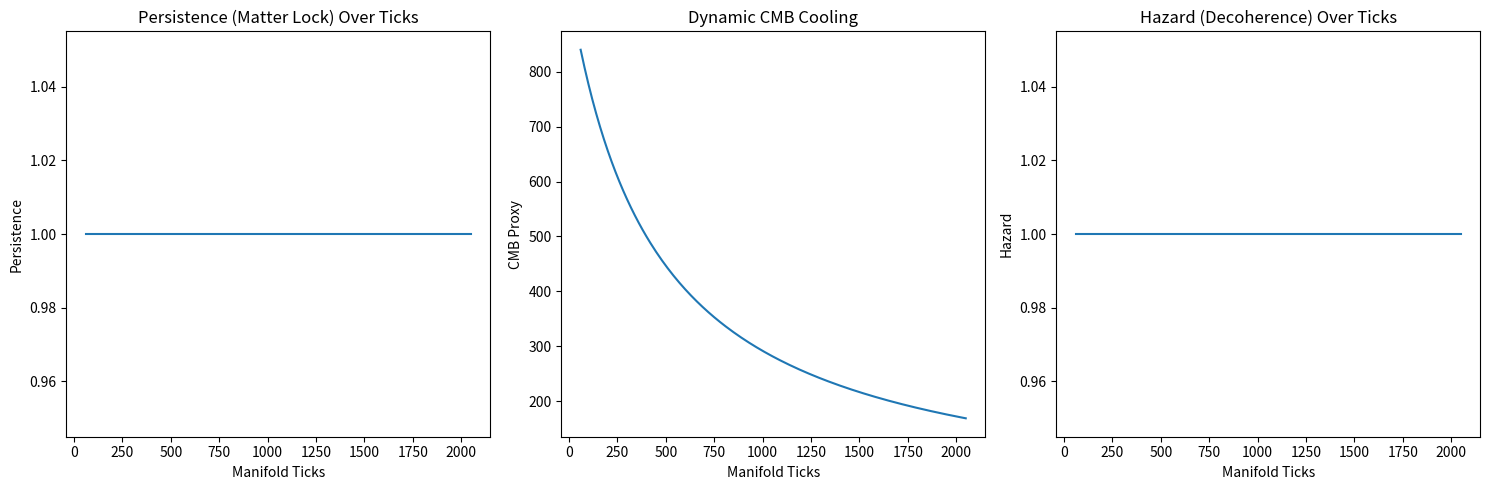

Generate this figure with matplotlib:
"""
Ouroboros.py — Core Geometric Persistence Framework (Slim v8.6)
January 13, 2026

Pure mathematical foundation:
- π-gradient asymmetric manifold
- Tri-pass distinction (physical/wave/data)
- Bloom/etch/prune operations with library feedback
- Persistence/hazard metrics
- FFT-projected truth library with auto-persistence
- Fluent DSLChain orchestration
- Downsample safety + export
- Built-in OuroborosClock (always active) for real-world baseline time + discrete manifold ticks
- Cosmic expansion factor (Hubble tension mean) + dynamic CMB cooling (emergent from time/expansion)
- Geometric amplitude stabilization (tanh curvature folding — no hard cap)

Clock is always on:
- Instantiation captures real-world baseline time (time.time())
- Discrete ticks advance manifold time with decay, expansion bias, and CMB cooling
- Real-world age always available via clock.get_age()
- Temporal decay + expansion + CMB updates on tick (pure time flow evolves the manifold)
"""

import os
import time
import numpy as np
import matplotlib.pyplot as plt
from typing import List, Dict, Optional
import json

PHI = (1 + np.sqrt(5)) / 2

class OuroborosClock:
    def __init__(self, start_time: Optional[float] = None, time_loss_factor: float = 0.138):
        self.start_tick = 0
        self.current_tick = 0
        self.start_time = start_time or time.time()  # Real-world baseline snapshot
        self.time_loss_factor = time_loss_factor
        self.history = []  # (tick, earthly_time, decay_applied)
        self.last_decay = 1.0  # No decay until first tick

    def tick(self):
        self.current_tick += 1
        earthly_now = time.time()
        age = earthly_now - self.start_time
        decay = self.time_loss_factor ** self.current_tick
        self.history.append((self.current_tick, earthly_now, decay))
        self.last_decay = decay
        return decay

    def get_age(self) -> float:
        """Real-world elapsed seconds since instantiation."""
        return time.time() - self.start_time

    def reset(self):
        self.__init__()


class OuroborosFramework:
    def __init__(self, use_fibonacci_phases: bool = True,
                 matter_damping: float = 0.98, env_feedback_fraction: float = 0.08,
                 signature_dim: int = 32, max_grid_size: int = 1024):
        self.use_fibonacci_phases = use_fibonacci_phases
        self.matter_damping = matter_damping
        self.env_feedback_fraction = env_feedback_fraction  # Reduced for stronger separation
        self.signature_dim = signature_dim
        self.max_grid_size = max_grid_size

        # Core geometric invariants
        self.pi_center = np.pi
        self.theoretical_pi_boundary = 2 * np.pi / 3
        self.third_offset = np.pi / 3
        self.effective_pi_boundary = 2.078
        self.frame_delta = self.theoretical_pi_boundary - self.effective_pi_boundary

        # Matter density proxy — sustains ~31% against expansion (Ω_m from cosmology)
        self.target_filled = 0.31
        self.deviation = (1 / self.target_filled - 1) * self.third_offset

        self.time_loss_factor = 0.138

        self.pass_damping = {"physical": 0.995, "wave": 0.95, "data": 0.75}
        self.pass_noise = {"physical": 0.15, "wave": 0.69, "data": 1.5}

        self.truth_library: List[Dict] = []

        # Clock is always active — captures real-world baseline time
        self.clock = OuroborosClock(time_loss_factor=self.time_loss_factor)

        # Cosmic expansion & dynamic CMB
        self.hubble_tension_low = 67.4 / 30857.0
        self.hubble_tension_high = 73.0 / 30857.0
        self.expansion_factor = (self.hubble_tension_low + self.hubble_tension_high) / 2  # ~0.000231

        # Prune threshold derived from cosmic expansion push — sub-threshold trails decay
        self.prune_threshold = self.expansion_factor * 200  # ~0.0462

        # Initial recombination-era CMB proxy (hot start ~3000K normalized to manifold)
        self.initial_cmb = 3000.0 / self.pi_center
        self.current_cmb = self.initial_cmb  # Cools dynamically with expansion/time
        self.scale_factor = 1.0  # Starts at 1, grows with ticks

        # Bootstrap pure mathematical truths
        fib_seq = np.array([1, 1, 2, 3, 5, 8, 13, 21, 34, 55]) / 55.0
        self.add_to_truth_library(fib_seq, "Fibonacci phasing harmonic")
        schumann = np.array([7.83, 14.3, 20.8, 27.3, 33.8]) / 33.8
        self.add_to_truth_library(schumann, "Earth manifold base resonance")

        # Load persistent truths from JSON (Mersenne tensegrity gaps, future etches)
        self.load_truth_library()

    def chain(self):
        """Fluent DSLChain factory — our thinking translated to code."""
        return DSLChain(self)

    def _downsample_grid(self, grid: np.ndarray) -> np.ndarray:
        if grid.size <= self.max_grid_size:
            return grid
        factor = np.sqrt(grid.size / self.max_grid_size)
        fi = int(np.ceil(factor))
        if grid.ndim > 1:
            new_h = grid.shape[0] // fi
            new_w = grid.shape[1] // fi
            down = np.zeros((new_h, new_w))
            for i in range(new_h):
                for j in range(new_w):
                    block = grid[i*fi:(i+1)*fi, j*fi:(j+1)*fi]
                    down[i, j] = np.mean(block) if block.size > 0 else 0
            return down.flatten()
        else:
            new_size = grid.shape[0] // fi
            down = np.zeros(new_size)
            for i in range(new_size):
                block = grid[i*fi:(i+1)*fi]
                down[i] = np.mean(block) if block.size > 0 else 0
            return down

    def _project_to_signature(self, vec: np.ndarray) -> np.ndarray:
        flat = vec.flatten()
        if len(flat) < self.signature_dim:
            flat = np.pad(flat, (0, self.signature_dim - len(flat)))
        fft_mags = np.abs(np.fft.rfft(flat))
        orig_freq = np.linspace(0, 0.5, len(fft_mags))
        target_freq = np.linspace(0, 0.5, self.signature_dim)
        signature = np.interp(target_freq, orig_freq, fft_mags)
        norm = np.linalg.norm(signature) + 1e-8
        return signature / norm

    def _resample_feedback(self, proj: np.ndarray, target_len: int) -> np.ndarray:
        """Resample projected truth to match current grid size."""
        if len(proj) == target_len:
            return proj
        orig = np.linspace(0, 1, len(proj))
        target = np.linspace(0, 1, target_len)
        return np.interp(target, orig, proj)

    def _apply_library_feedback(self, grid: np.ndarray) -> np.ndarray:
        if not self.truth_library:
            return grid
        feedback = np.zeros_like(grid)
        target_len = grid.size
        for truth in self.truth_library:
            proj = np.array(truth["projected"])
            resampled = self._resample_feedback(proj, target_len)
            feedback += resampled.reshape(grid.shape) * self.env_feedback_fraction
        return grid + feedback

    def _bloom_etch_prune(self, grid: np.ndarray, pass_type: str) -> np.ndarray:
        damping = self.pass_damping[pass_type]
        noise = self.pass_noise[pass_type]

        # Optional Fibonacci phasing modulation
        if self.use_fibonacci_phases:
            phase = np.sin(np.linspace(0, 2*np.pi*PHI, grid.size)).reshape(grid.shape)
            noise *= (0.5 + 0.5 * phase)  # Modulate noise with golden spiral

        # Bloom: expansion/exploration
        expanded = np.sin(grid * self.pi_center) + noise * np.random.randn(*grid.shape)

        # Etch: sustain with boundary constraint
        etched = np.cos(grid) * (grid ** 2 + self.deviation)

        # Combine with damping
        combined = damping * etched + (1 - damping) * expanded

        # Library feedback (resampled)
        combined = self._apply_library_feedback(combined)

        # Temporal decay — always available (default 1.0 until ticked)
        combined *= self.clock.last_decay

        # Geometric amplitude stabilization — fold huge values via manifold curvature
        combined = np.tanh(combined / self.pi_center) * self.pi_center  # Soft saturation to π-center range

        # Dynamic CMB background floor — faint eternal glow
        combined += self.current_cmb * 0.01

        # Prune weak trails
        combined[np.abs(combined) < self.prune_threshold] = 0

        return combined

    def nested_multi_pass_resonance(self, grid: np.ndarray, depth: int = 2, pass_type: str = "wave") -> tuple[np.ndarray, List[float], float]:
        grid = self._downsample_grid(grid)
        persistences = []
        current = grid.copy()

        for _ in range(depth):
            current = self._bloom_etch_prune(current, pass_type)
            persistence = 1.0 - (np.count_nonzero(current == 0) / current.size)
            persistences.append(persistence)

        # Hazard: standard deviation of persistence curve (decoherence cost)
        hazard = np.std(persistences) if persistences else 0.0
        return current, persistences, hazard

    def consensus_across_passes(self, grid: np.ndarray, depth: int = 3) -> Dict:
        grid = self._downsample_grid(grid)
        results = {}
        pers_values = {}

        for pass_type in ["physical", "wave", "data"]:
            processed, pers_curve, _ = self.nested_multi_pass_resonance(grid, depth=depth, pass_type=pass_type)
            final_pers = pers_curve[-1]
            results[pass_type] = processed
            pers_values[pass_type] = final_pers

        # Weighted consensus
        total_pers = sum(pers_values.values()) + 1e-8
        consensus_grid = sum(results[pt] * (pers_values[pt] / total_pers) for pt in results)

        consensus_pers = sum(pers_values.values()) / 3.0

        return {
            "consensus_grid": consensus_grid,
            "consensus_pers": consensus_pers,
            "pass_details": {pt: {"grid": results[pt], "pers_curve": pers_curve} for pt, pers_curve in zip(["physical", "wave", "data"], [self.nested_multi_pass_resonance(grid, depth=depth, pass_type=pt)[1] for pt in ["physical", "wave", "data"]])}
        }

    def add_to_truth_library(self, vec: np.ndarray, desc: str):
        signature = self._project_to_signature(vec)
        age = self.clock.get_age()
        tick = self.clock.current_tick
        full_desc = f"{desc} | etched_age {age:.2f}s | tick {tick}"
        self.truth_library.append({"projected": signature.tolist(), "desc": full_desc})
        print(f"Etched truth: '{full_desc}' | peak resonance {np.max(signature):.4f}")
        self.save_truth_library()

    def load_truth_library(self, filename: str = "ouro_truth_library.json"):
        if os.path.exists(filename):
            try:
                with open(filename, "r") as f:
                    data = json.load(f)
                existing = {t["desc"] for t in self.truth_library}
                added = 0
                for item in data:
                    if item["desc"] not in existing:
                        self.truth_library.append(item)
                        existing.add(item["desc"])
                        added += 1
                print(f"Ouroboros: Loaded {added} persistent truths → total {len(self.truth_library)}")
            except Exception as e:
                print(f"Ouroboros: Truth library load failed: {e}")
        else:
            print("Ouroboros: No existing truth library → starting fresh")

    def save_truth_library(self, filename: str = "ouro_truth_library.json"):
        try:
            with open(filename, "w") as f:
                json.dump(self.truth_library, f, indent=4)
            print(f"Ouroboros: Truth library persisted → {len(self.truth_library)} truths")
        except Exception as e:
            print(f"Ouroboros: Truth library save failed: {e}")


class DSLChain:
    def __init__(self, framework: OuroborosFramework):
        self.framework = framework
        self.operations = []
        self.clock = framework.clock  # Always inherits the active clock

    def nested(self, depth: int = 2, pass_type: str = "wave"):
        self.operations.append(("nested", depth, pass_type))
        return self

    def physical(self, depth: int = 2):
        return self.nested(depth, "physical")

    def wave(self, depth: int = 2):
        return self.nested(depth, "wave")

    def data(self, depth: int = 2):
        return self.nested(depth, "data")

    def consensus(self, depth: int = 3):
        self.operations.append(("consensus", depth))
        return self

    def tick(self, count: int = 1):
        """Advance manifold time — applies cumulative decay, expansion, and CMB cooling."""
        for _ in range(count):
            self.clock.tick()
            # Cosmic evolution on pure tick
            self.framework.scale_factor = 1.0 + (self.framework.expansion_factor * self.clock.current_tick)
            self.framework.current_cmb = self.framework.initial_cmb / self.framework.scale_factor
        return self

    def export_json(self, filename: str = "chain_result.json"):
        self.operations.append(("export_json", filename))
        return self

    def export_npz(self, filename: str = "chain_result.npz"):
        self.operations.append(("export_npz", filename))
        return self

    def run(self, initial_grid: np.ndarray) -> Dict:
        grid = self.framework._downsample_grid(initial_grid)
        results = {"final_grid": grid, "history": [], "exports": []}

        for op in self.operations:
            if op[0] == "nested":
                grid, pers_list, hazard = self.framework.nested_multi_pass_resonance(
                    grid, depth=op[1], pass_type=op[2]
                )
                results["history"].append({
                    "type": "nested",
                    "pass": op[2],
                    "pers_curve": pers_list,
                    "hazard": hazard
                })
            elif op[0] == "consensus":
                cons = self.framework.consensus_across_passes(grid, depth=op[1])
                grid = cons["consensus_grid"]
                results["history"].append({
                    "type": "consensus",
                    "details": cons
                })
            elif op[0] == "export_json":
                data = {
                    "final_pers": results["history"][-1]["pers_curve"][-1] if results["history"] and "pers_curve" in results["history"][-1] else 
                                  (results["history"][-1]["details"]["consensus_pers"] if "details" in results["history"][-1] else 0.0),
                    "grid": grid.flatten().tolist(),
                    "history": results["history"]
                }
                with open(op[1], "w") as f:
                    json.dump(data, f, indent=4)
                results["exports"].append(op[1])
            elif op[0] == "export_npz":
                np.savez_compressed(op[1], grid=grid, history=results["history"])
                results["exports"].append(op[1])

        results["final_grid"] = grid
        return results


if __name__ == "__main__":
    ouro = OuroborosFramework(use_fibonacci_phases=True)
    print(f"\nOuroboros v8.6 slim core initialized — {len(ouro.truth_library)} truths active")
    print(f"Baseline real-world time captured: {time.ctime(ouro.clock.start_time)}")
    print(f"Initial CMB proxy (hot): {ouro.current_cmb:.4f} | Expansion factor: {ouro.expansion_factor:.8f}")

    # Simple test (no explicit ticks = no expansion/CMB cooling)
    test_grid = np.random.uniform(-1, 1, (32, 32))
    result = ouro.chain().physical(3).wave(4).data(3).consensus(3).run(test_grid)
    final_pers = result["history"][-1]["details"]["consensus_pers"]
    print(f"No-tick chain persistence: {final_pers:.4f}")

    # Timed cosmic test
    result_time = ouro.chain().wave(5).tick(50).physical(3).consensus(3).run(test_grid)
    print(f"After 50 ticks — persistence: {result_time['history'][-1]['details']['consensus_pers']:.4f}")
    print(f"Current dynamic CMB floor: {ouro.current_cmb:.4f}")
    print(f"Real-world age: {ouro.clock.get_age():.2f} seconds")

    # Long-tick cosmic demo (hot uniform + tiny fluctuations)
    print("\nLong-tick cosmic evolution demo...")
    cosmic_grid = np.random.uniform(0.8, 1.2, (32, 32))  # Hot uniform proxy
    cosmic_grid += 0.05 * np.sin(np.linspace(0, 10*np.pi, cosmic_grid.size)).reshape(32, 32)  # Tiny fib-phased fluctuations

    pers_curve = []
    cmb_curve = []
    hazard_curve = []
    ticks = []
    for i in range(200):
        if i % 20 == 0:  # Periodic processing to trigger resonance
            result = ouro.chain().wave(5).physical(3).consensus(2).run(cosmic_grid)
            cosmic_grid = result["final_grid"]
            pers = result["history"][-1]["details"]["consensus_pers"]
            hazard = result["history"][-1]["details"]["pass_details"]["data"]["pers_curve"][-1]  # Example hazard proxy from data pass
        ouro.chain().tick(10).run(cosmic_grid)  # Pure time flow + processing
        pers_curve.append(pers if 'pers' in locals() else pers_curve[-1] if pers_curve else 0.0)
        cmb_curve.append(ouro.current_cmb)
        hazard_curve.append(hazard if 'hazard' in locals() else hazard_curve[-1] if hazard_curve else 0.0)
        ticks.append(ouro.clock.current_tick)

    plt.figure(figsize=(15, 5))
    plt.subplot(1, 3, 1)
    plt.plot(ticks, pers_curve)
    plt.title("Persistence (Matter Lock) Over Ticks")
    plt.ylabel("Persistence")
    plt.xlabel("Manifold Ticks")

    plt.subplot(1, 3, 2)
    plt.plot(ticks, cmb_curve)
    plt.title("Dynamic CMB Cooling")
    plt.ylabel("CMB Proxy")
    plt.xlabel("Manifold Ticks")

    plt.subplot(1, 3, 3)
    plt.plot(ticks, hazard_curve)
    plt.title("Hazard (Decoherence) Over Ticks")
    plt.ylabel("Hazard")
    plt.xlabel("Manifold Ticks")

    plt.tight_layout()
    plt.show()

    print(f"Cosmic demo complete — final persistence: {pers_curve[-1]:.4f}, final CMB: {cmb_curve[-1]:.4f}, final hazard: {hazard_curve[-1]:.4f}")
